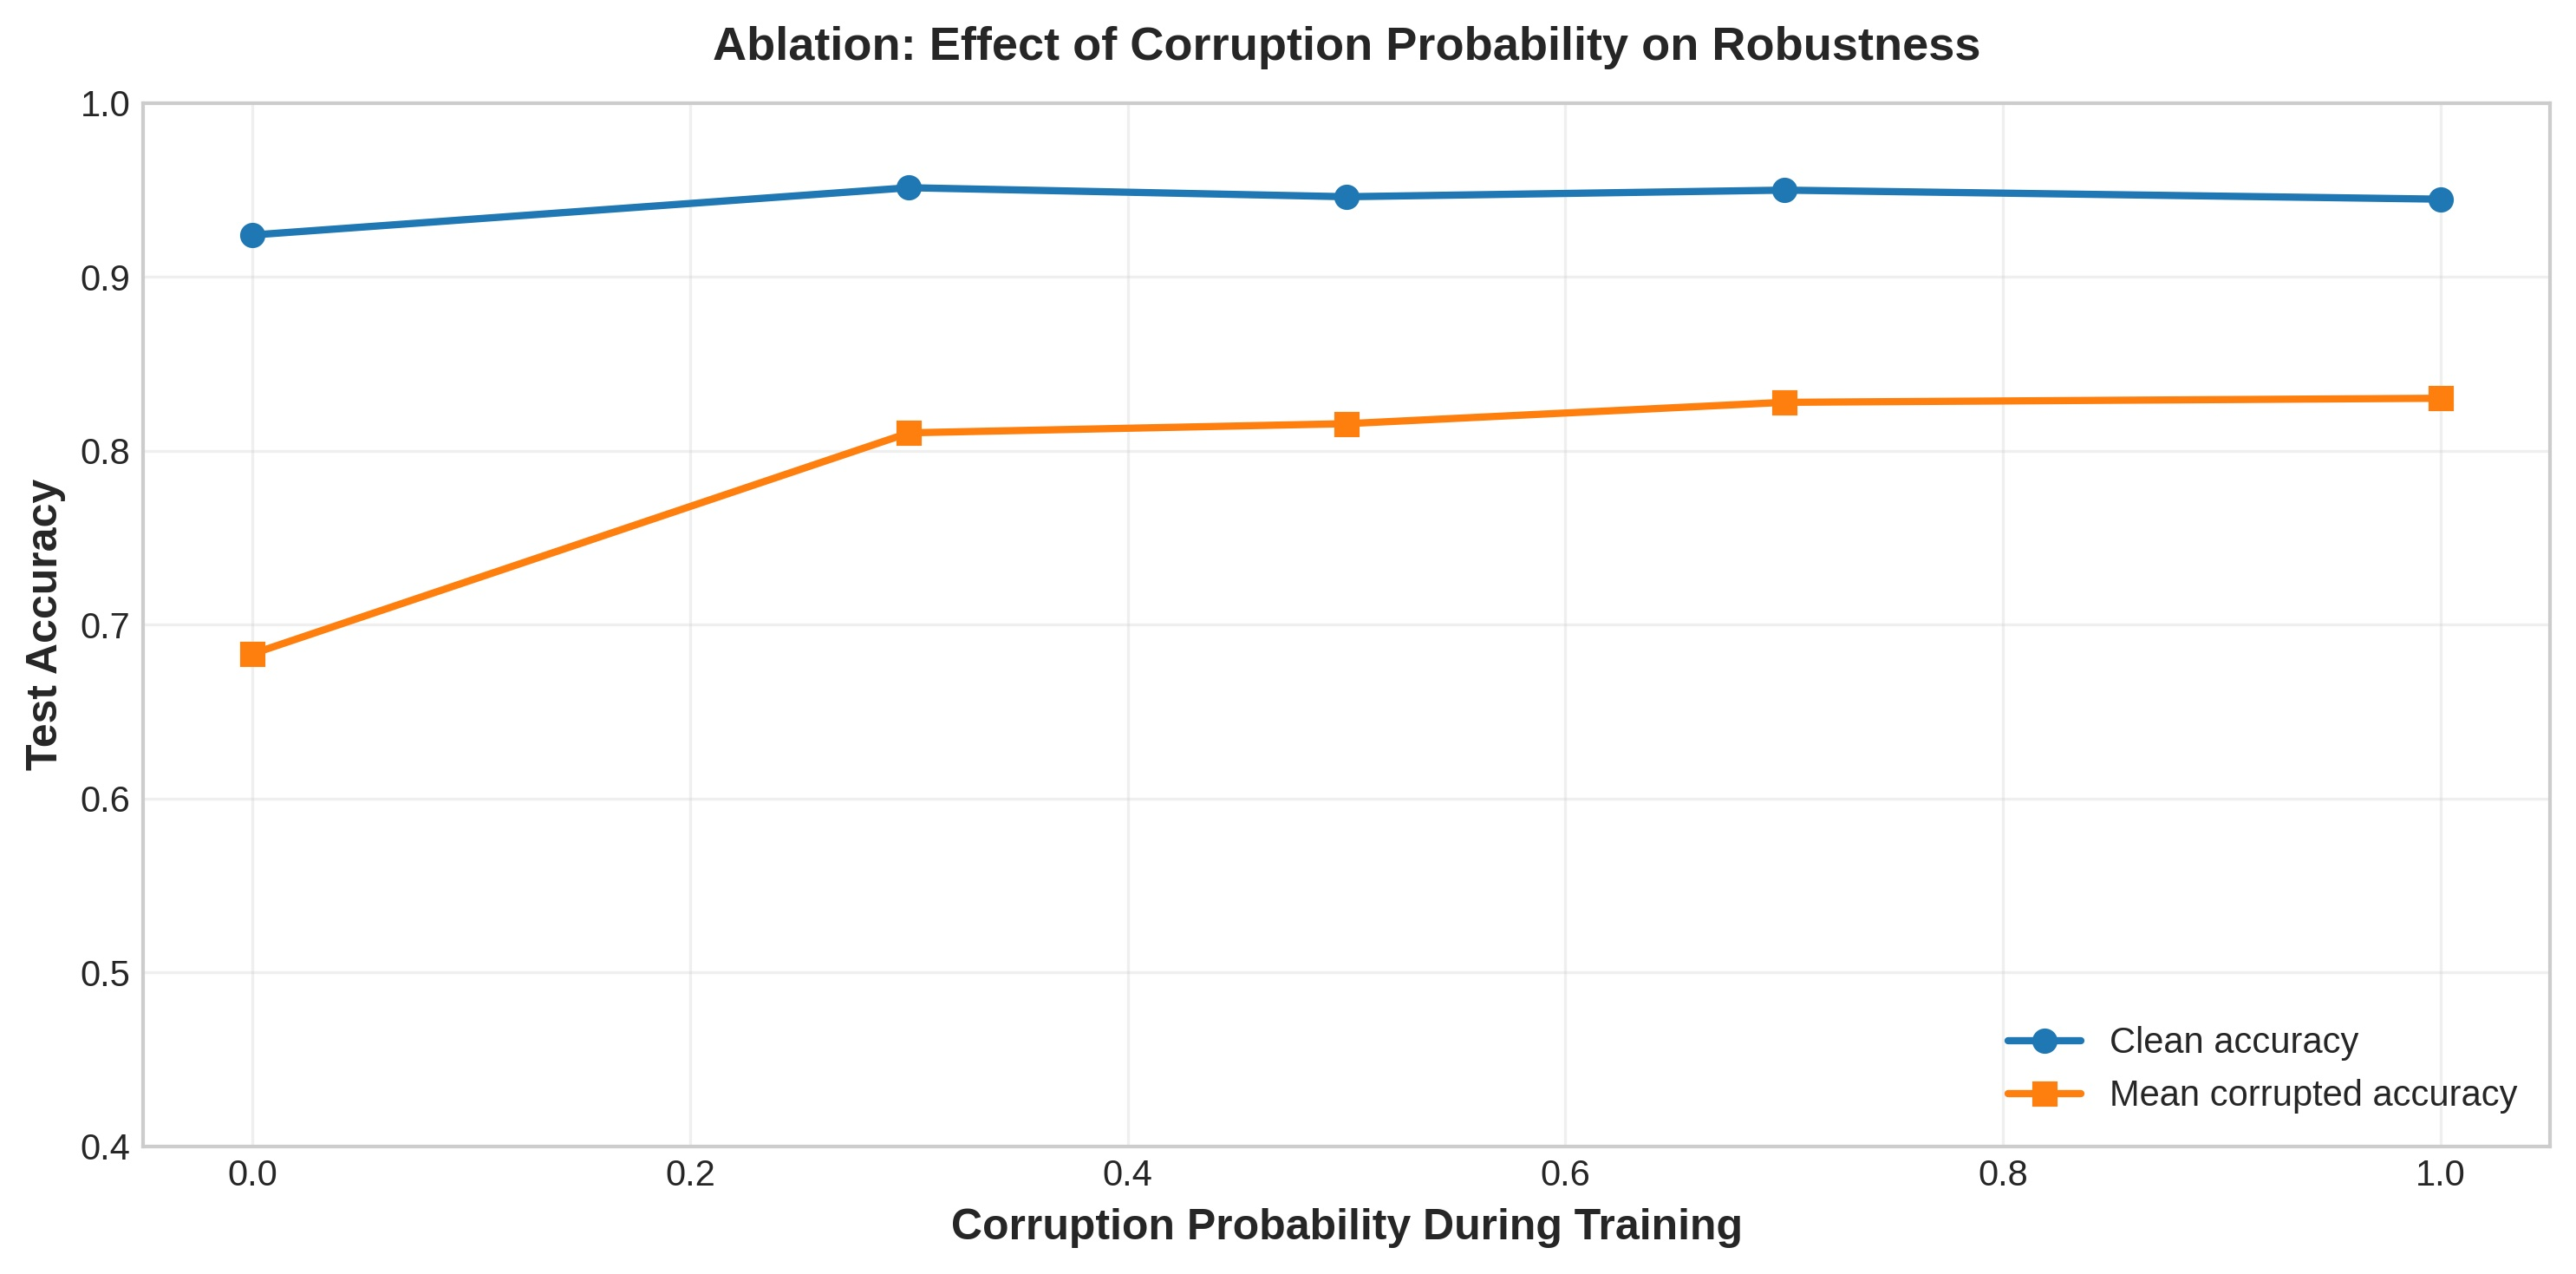

Values plotted in this chart, from the file beside it:
corruption_prob, clean, low_brightness, overexposure, shadow, fog, rain, motion_blur, low_contrast, mean_corrupted
0.0, 0.9242, 0.7254, 0.8848, 0.785, 0.8442, 0.0892, 0.566, 0.8884, 0.6833
0.3, 0.9514, 0.8798, 0.9262, 0.9238, 0.943, 0.19, 0.8618, 0.9482, 0.8104
0.5, 0.9462, 0.8834, 0.9254, 0.9138, 0.9402, 0.2244, 0.8782, 0.9442, 0.8157
0.7, 0.95, 0.908, 0.9242, 0.9326, 0.9504, 0.2398, 0.8886, 0.952, 0.8279
1.0, 0.9448, 0.9032, 0.9238, 0.9324, 0.9452, 0.2754, 0.8846, 0.9474, 0.8303
